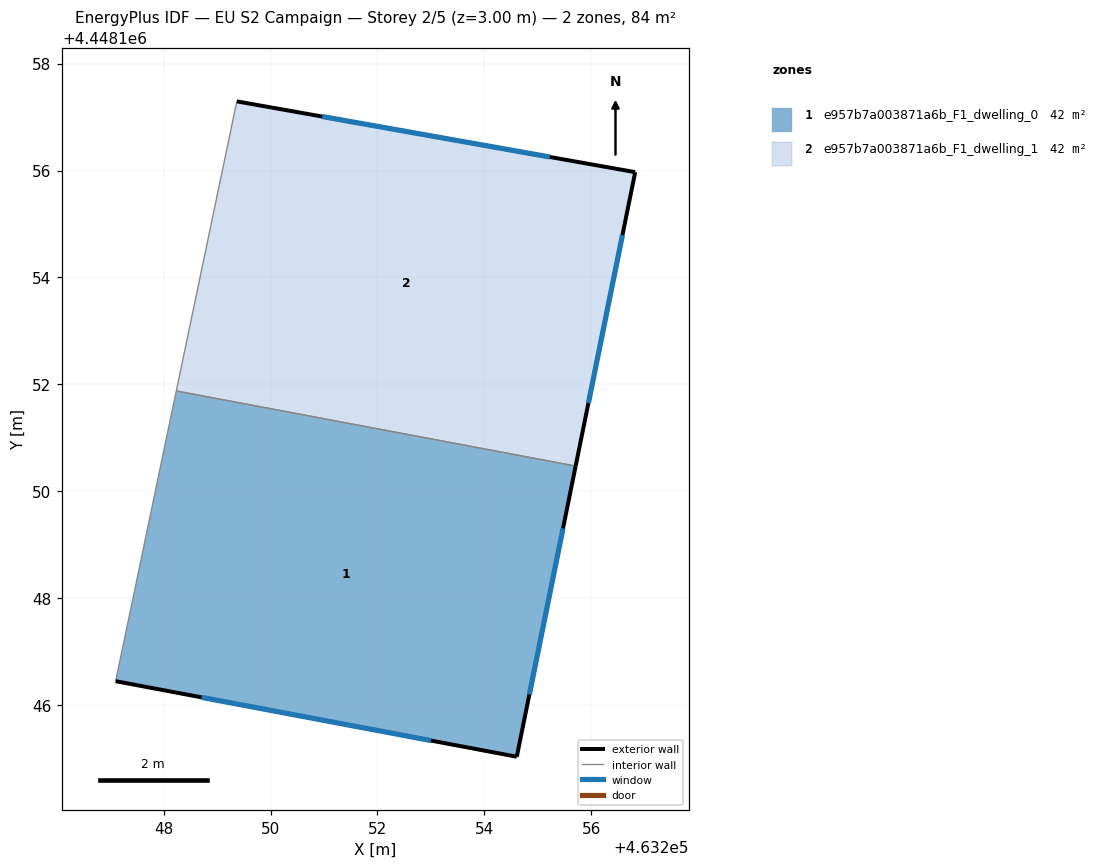
=== STOREY PLAN SPEC (per zone: floor XY polygon, exterior-wall plan segments, windows/doors) ===
zone 1: e957b7a003871a6b_F1_dwelling_0  (42.2 m²)
  floor: (463255.71, 4448150.47) (463254.60, 4448145.04) (463247.10, 4448146.45) (463248.24, 4448151.88)
  exterior wall: (463254.60, 4448145.04) – (463255.71, 4448150.47)  [5.5 m]
    window: (463254.84, 4448146.20) – (463255.47, 4448149.31)  [5.4 m²]
  exterior wall: (463247.10, 4448146.45) – (463254.60, 4448145.04)  [7.6 m]
    window: (463248.71, 4448146.15) – (463253.00, 4448145.34)  [7.5 m²]
  interior walls: 2
zone 2: e957b7a003871a6b_F1_dwelling_1  (42.2 m²)
  floor: (463256.82, 4448155.97) (463255.71, 4448150.47) (463248.24, 4448151.88) (463249.37, 4448157.29)
  exterior wall: (463256.82, 4448155.97) – (463249.37, 4448157.29)  [7.6 m]
    window: (463255.22, 4448156.25) – (463250.96, 4448157.01)  [7.4 m²]
  exterior wall: (463255.71, 4448150.47) – (463256.82, 4448155.97)  [5.6 m]
    window: (463255.94, 4448151.65) – (463256.58, 4448154.79)  [5.5 m²]
  interior walls: 2

=== DERIVED (storey summary) ===
Building: EU S2 Campaign
Storey: 2 of 5  (floor level z = 3.00 m)
Storey gross floor area: 84.5 m²
Zones on this storey: 2
  - e957b7a003871a6b_F1_dwelling_0: floor 42.2 m²; exterior wall 13.2 m (39.5 m²); 2 window(s) 12.9 m²; WWR 32.7%
  - e957b7a003871a6b_F1_dwelling_1: floor 42.2 m²; exterior wall 13.2 m (39.5 m²); 2 window(s) 12.9 m²; WWR 32.7%
Zone adjacency (shared interzone walls):
  - e957b7a003871a6b_F1_dwelling_0 ↔ e957b7a003871a6b_F1_dwelling_1